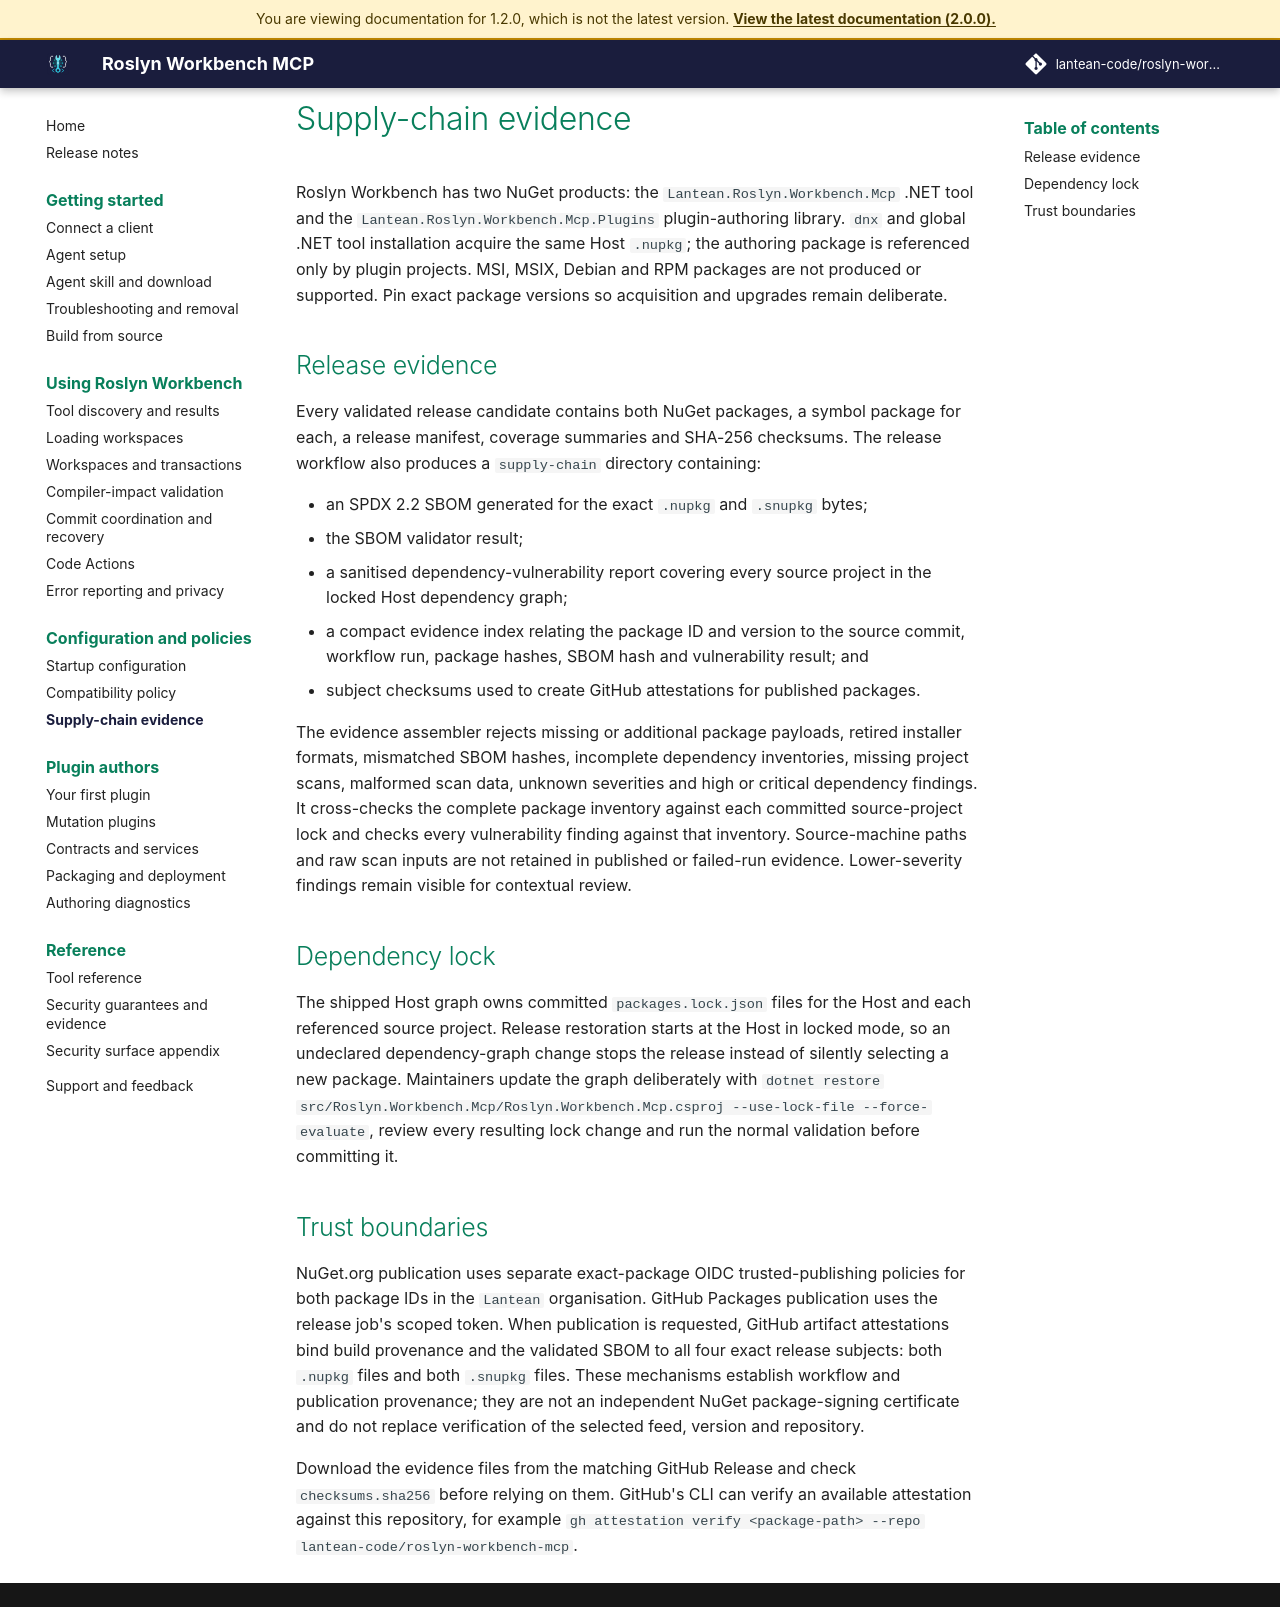

repository: lantean-code/roslyn-workbench-mcp · page: docs/1.2.0/supply-chain.html · generator: mkdocs

# Supply-chain evidence

Roslyn Workbench has two NuGet products: the `Lantean.Roslyn.Workbench.Mcp` .NET tool and the `Lantean.Roslyn.Workbench.Mcp.Plugins` plugin-authoring library. `dnx` and global .NET tool installation acquire the same Host `.nupkg`; the authoring package is referenced only by plugin projects. MSI, MSIX, Debian and RPM packages are not produced or supported. Pin exact package versions so acquisition and upgrades remain deliberate.

## Release evidence

Every validated release candidate contains both NuGet packages, a symbol package for each, a release manifest, coverage summaries and SHA-256 checksums. The release workflow also produces a `supply-chain` directory containing:

- an SPDX 2.2 SBOM generated for the exact `.nupkg` and `.snupkg` bytes;
- the SBOM validator result;
- a sanitised dependency-vulnerability report covering every source project in the locked Host dependency graph;
- a compact evidence index relating the package ID and version to the source commit, workflow run, package hashes, SBOM hash and vulnerability result; and
- subject checksums used to create GitHub attestations for published packages.

The evidence assembler rejects missing or additional package payloads, retired installer formats, mismatched SBOM hashes, incomplete dependency inventories, missing project scans, malformed scan data, unknown severities and high or critical dependency findings. It cross-checks the complete package inventory against each committed source-project lock and checks every vulnerability finding against that inventory. Source-machine paths and raw scan inputs are not retained in published or failed-run evidence. Lower-severity findings remain visible for contextual review.

## Dependency lock

The shipped Host graph owns committed `packages.lock.json` files for the Host and each referenced source project. Release restoration starts at the Host in locked mode, so an undeclared dependency-graph change stops the release instead of silently selecting a new package. Maintainers update the graph deliberately with `dotnet restore src/Roslyn.Workbench.Mcp/Roslyn.Workbench.Mcp.csproj --use-lock-file --force-evaluate`, review every resulting lock change and run the normal validation before committing it.

## Trust boundaries

NuGet.org publication uses separate exact-package OIDC trusted-publishing policies for both package IDs in the `Lantean` organisation. GitHub Packages publication uses the release job's scoped token. When publication is requested, GitHub artifact attestations bind build provenance and the validated SBOM to all four exact release subjects: both `.nupkg` files and both `.snupkg` files. These mechanisms establish workflow and publication provenance; they are not an independent NuGet package-signing certificate and do not replace verification of the selected feed, version and repository.

Download the evidence files from the matching GitHub Release and check `checksums.sha256` before relying on them. GitHub's CLI can verify an available attestation against this repository, for example `gh attestation verify <package-path> --repo lantean-code/roslyn-workbench-mcp`.
